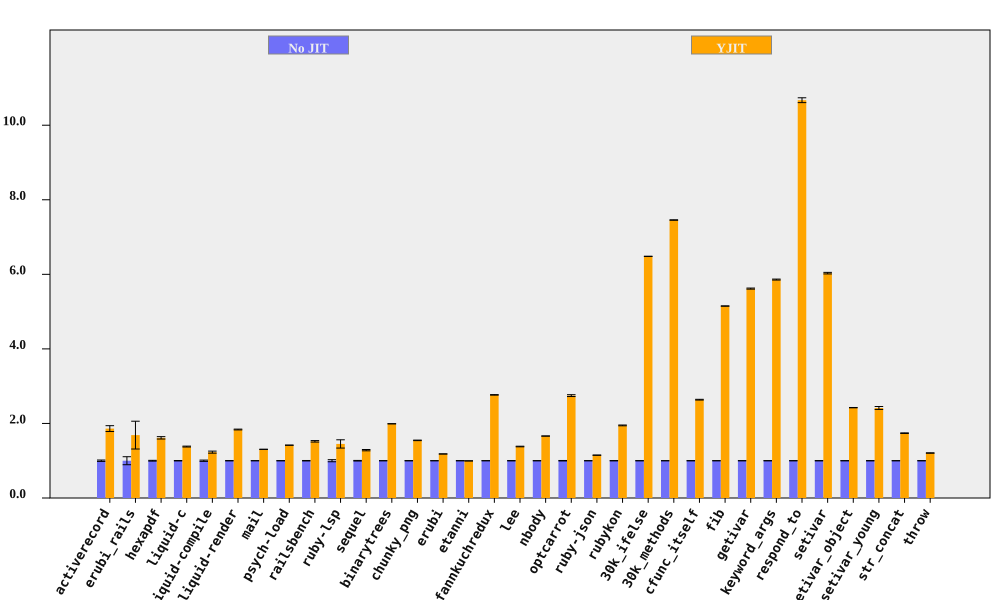

Source data for this figure (header and first rows):
bench, No JIT (ms), No JIT RSD, YJIT (ms), YJIT RSD, YJIT spd, YJIT spd RSD, % in YJIT
activerecord, 79.64, 1.851, 42.78, 3.78, 1.862, 4.208, 94.75
erubi_rails, 26.62, 10.74, 15.78, 19.32, 1.687, 22.11, 91.83
hexapdf, 3285, 1.042, 2036, 1.692, 1.614, 1.988, 90.89
liquid-c, 81.73, 0.5427, 59.23, 0.6775, 1.38, 0.868, 93.41
liquid-compile, 73.12, 1.709, 59.44, 1.431, 1.23, 2.229, 93.96
liquid-render, 191.7, 0.3938, 104.3, 0.4316, 1.837, 0.5842, 87.95
mail, 172.8, 0.09632, 132.4, 0.1313, 1.306, 0.1629, 99.19
psych-load, 2621, 0.07229, 1849, 0.09187, 1.417, 0.1169, 99.99
railsbench, 2762, 0.6325, 1817, 1.147, 1.52, 1.31, 93.75
ruby-lsp, 79.51, 2.779, 54.81, 7.129, 1.451, 7.651, 79.09
sequel, 89.08, 0.8039, 69.41, 1.108, 1.283, 1.369, 95.29
binarytrees, 458.4, 0.07216, 230.3, 0.07828, 1.991, 0.1065, 100
chunky_png, 1012, 0.2361, 654.9, 0.3929, 1.546, 0.4583, 100
erubi, 304.4, 0.06265, 257.6, 0.07072, 1.182, 0.09448, 100
etanni, 410.6, 0.03606, 412.4, 0.0348, 0.9957, 0.05011, 7.029
fannkuchredux, 2155, 0.1277, 778.9, 0.2083, 2.766, 0.2443, 90.92
lee, 1305, 0.4131, 944.9, 0.4213, 1.381, 0.5901, 99.97
nbody, 119.4, 0.06424, 71.83, 0.06063, 1.662, 0.08833, 100
optcarrot, 6323, 0.6512, 2302, 0.622, 2.747, 0.9006, 96.78
ruby-json, 3708, 0.07038, 3227, 0.226, 1.149, 0.2367, 99.9
rubykon, 12810, 0.3901, 6578, 0.389, 1.947, 0.551, 99.78
30k_ifelse, 2334, 0.008754, 360, 0.0657, 6.482, 0.06628, 99.99
30k_methods, 6388, 0.07911, 856.7, 0.01344, 7.457, 0.08024, 100
cfunc_itself, 101.7, 0.3217, 38.58, 0.199, 2.637, 0.3783, 100
fib, 229.5, 0.05759, 44.58, 0.05273, 5.149, 0.07809, 100
getivar, 118.8, 0.1519, 21.15, 0.2089, 5.617, 0.2583, 97.88
keyword_args, 282.3, 0.1017, 48.18, 0.1985, 5.859, 0.223, 100
respond_to, 272.2, 0.2997, 25.51, 0.5293, 10.67, 0.6082, 100
setivar, 72.35, 0.3351, 11.99, 0.08517, 6.032, 0.3457, 98.74
setivar_object, 102, 0.1773, 42.1, 0.06037, 2.423, 0.1873, 95.69
setivar_young, 102.1, 0.379, 42.26, 1.583, 2.415, 1.628, 95.69
str_concat, 79.72, 0.194, 45.84, 0.4172, 1.739, 0.4601, 99.97
throw, 30.17, 0.2122, 25, 0.3731, 1.207, 0.4292, 64.81
